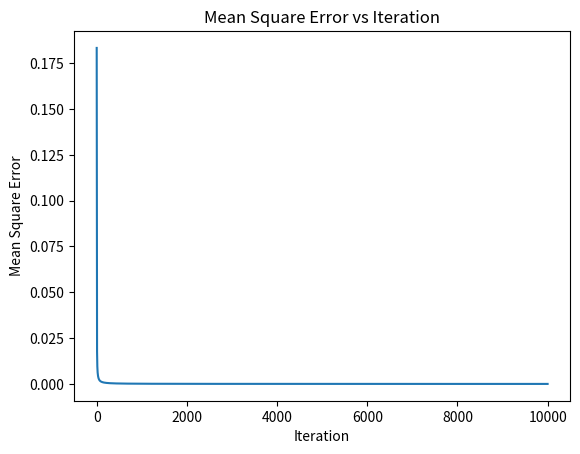

Write Python code to recreate this figure.
import numpy as np
import matplotlib.pyplot as plt

def sigmoid(x):
    predicted = 1 / (1 + np.exp(-x))
    return predicted


# Set random seed for reproducibility

# Define input data and target output values
listX = np.array([[0, 0], [0, 1], [1, 0], [1, 1]])
lenListX = len(listX)
listTarget = np.array([0, 1, 1, 1])

# Define weights (randomly initialized)
listWeights = np.array([np.random.uniform(0, 1), np.random.uniform(0, 1)])
bias = np.random.uniform(0, 1)
# Set learning rate and number of iterations

learning_rate = 10
num_iterations = 10000
mse_history = []
for j in range(num_iterations):
    # error * sigmoid_derivative(sigmoid(sumOfProducts)) * X1
    meanSquareError = 0
    for i in range(0, lenListX):
        output = sigmoid(np.sum(np.dot(listWeights, listX[i])) + bias)
        currentError = listTarget[i] - output
        meanSquareError += currentError ** 2
        gradient = currentError * output * (1 - output)
        bias += learning_rate * gradient
        listWeights[0] += learning_rate * gradient * listX[i][0]
        listWeights[1] += learning_rate * gradient * listX[i][1]
    mse_history.append(meanSquareError / lenListX)
print("Target:", listTarget)
print("Weights:", listWeights)
test = np.array([[0, 0], [0, 1], [1, 0], [1, 1]])
output = np.array([])
for i in range(0, len(test)):
    output = np.append(output, sigmoid(np.sum(np.dot(listWeights, test[i])) + bias))
print("Output:", output)
plt.plot(mse_history)
plt.xlabel('Iteration')
plt.ylabel('Mean Square Error')
plt.title('Mean Square Error vs Iteration')
plt.show()
